Labelled photos from "infrared_dataset", an image-classification folder in kk-2m/AnimalClassification-IFOR. The possible labels are: acryllium vulturinum, aepyceros melampus, bos taurus, capra aegagrus, cephalophus nigrifrons, crax rubra, paca, dasyprocta punctata, equus quagga, giraffa camelopardalis, leopardus pardalis, african elephant, madoqua guentheri, mazama americana, mazama temama, meleagris ocellata, mitu tuberosum, nasua narica, panthera onca, papio anubis, pecari tajacu, phacochoerus africanus, psophia leucoptera, puma, syncerus caffer, south american tapir, tayassu pecari, urocyon cinereoargenteus.

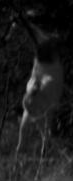
Label: capra aegagrus

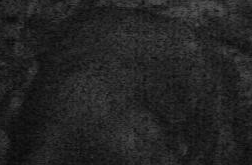
Label: paca

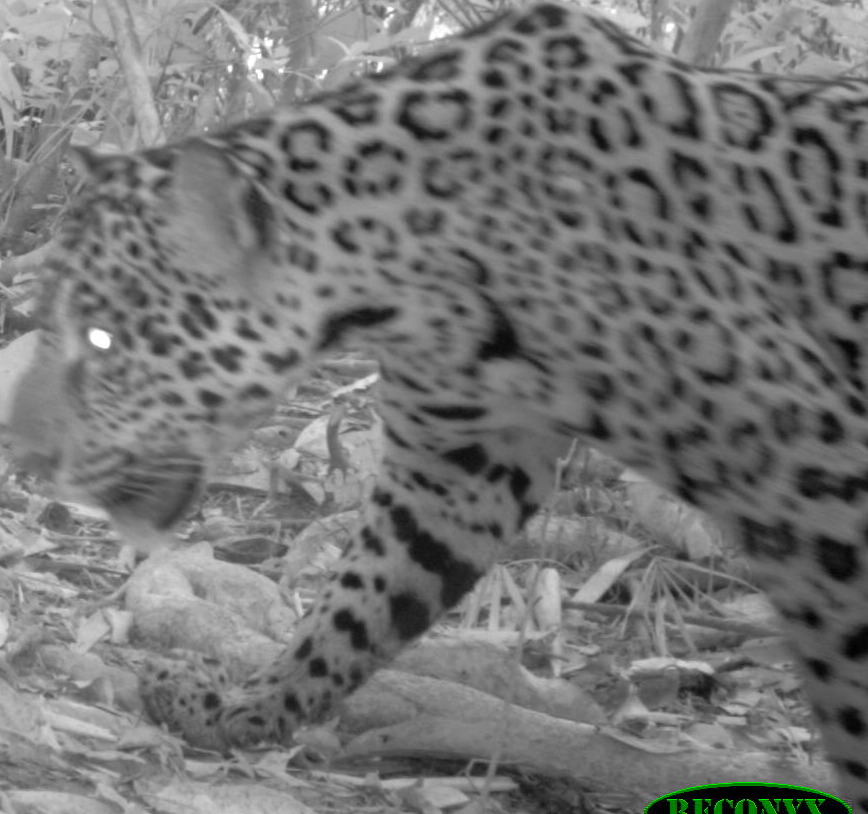
Label: panthera onca

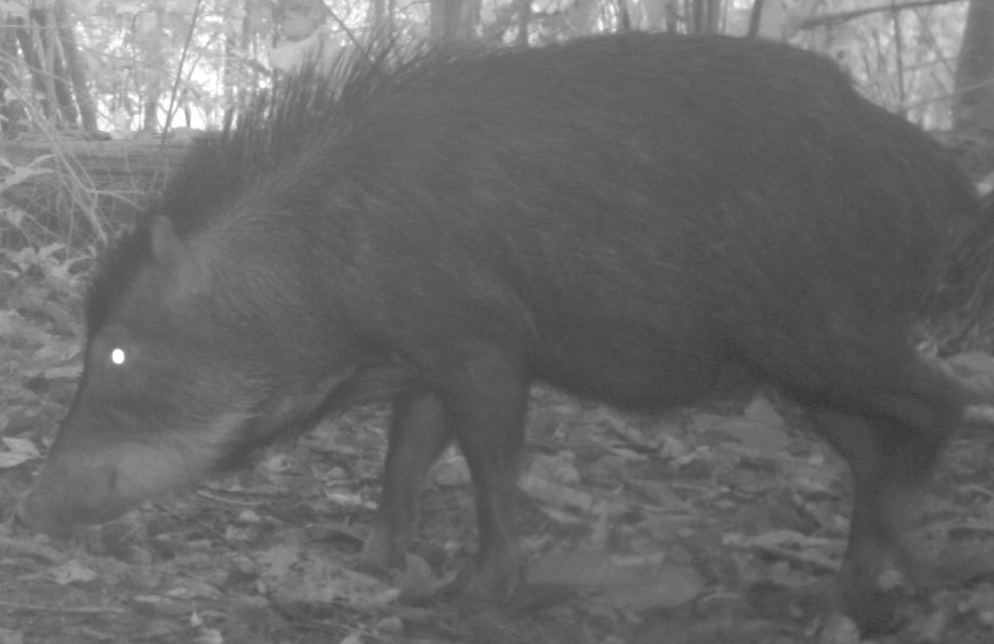
Label: tayassu pecari

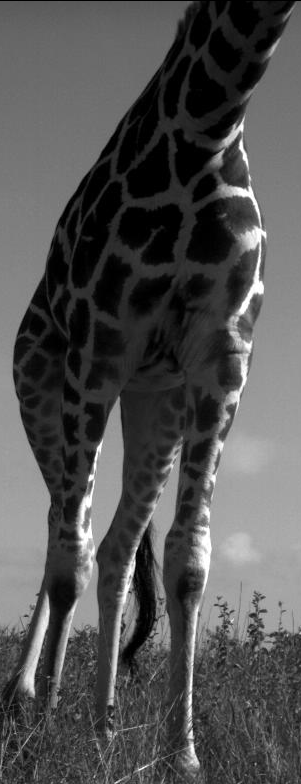
Label: giraffa camelopardalis

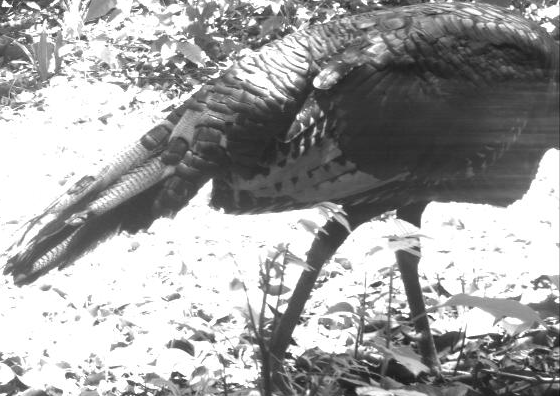
Label: meleagris ocellata
